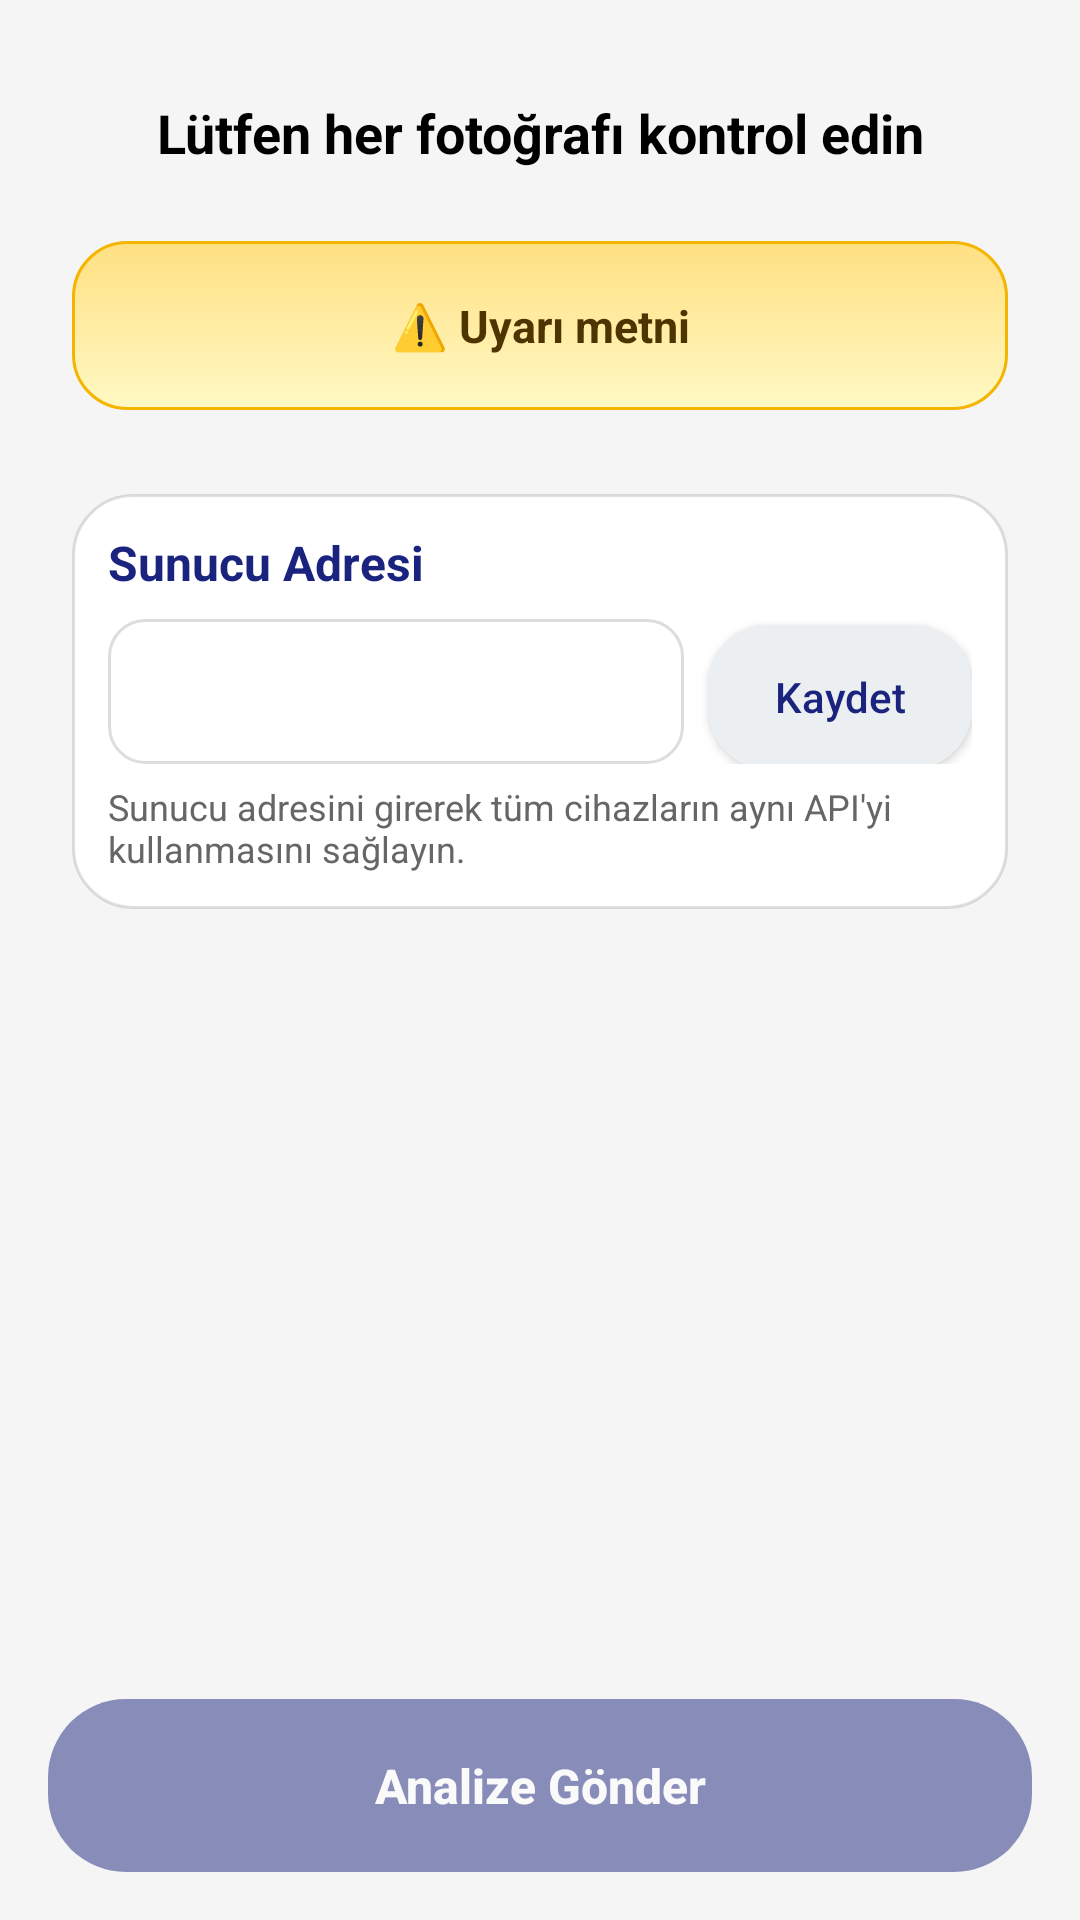

Produce the Android XML layout that renders to this screen, including the resource entries it uses.
<!-- AndroidManifest.xml: application theme Theme.SmileHair -->
<!-- res/layout/activity_review.xml -->
<?xml version="1.0" encoding="utf-8"?>
<androidx.constraintlayout.widget.ConstraintLayout xmlns:android="http://schemas.android.com/apk/res/android"
    xmlns:app="http://schemas.android.com/apk/res-auto"
    android:layout_width="match_parent"
    android:layout_height="match_parent"
    android:background="#F5F5F5"
    android:padding="16dp">

    <TextView
        android:id="@+id/reviewStatusText"
        android:layout_width="0dp"
        android:layout_height="wrap_content"
        android:text="Lütfen her fotoğrafı kontrol edin"
        android:textSize="18sp"
        android:textStyle="bold"
        android:gravity="center"
        android:textColor="#000000"
        android:padding="16dp"
        app:layout_constraintTop_toTopOf="parent"
        app:layout_constraintStart_toStartOf="parent"
        app:layout_constraintEnd_toEndOf="parent"/>

    <androidx.core.widget.NestedScrollView
        android:id="@+id/scrollView"
        android:layout_width="0dp"
        android:layout_height="0dp"
        app:layout_constraintTop_toBottomOf="@+id/reviewStatusText"
        app:layout_constraintBottom_toTopOf="@+id/uploadProgressContainer"
        app:layout_constraintStart_toStartOf="parent"
        app:layout_constraintEnd_toEndOf="parent">

        <LinearLayout
            android:layout_width="match_parent"
            android:layout_height="wrap_content"
            android:orientation="vertical"
            android:padding="8dp">

            <TextView
                android:id="@+id/reviewWarningText"
                android:layout_width="match_parent"
                android:layout_height="wrap_content"
                android:background="@drawable/bg_warning_banner"
                android:gravity="center"
                android:text="⚠️ Uyarı metni"
                android:textColor="#4E3400"
                android:textSize="15sp"
                android:textStyle="bold" />

            <LinearLayout
                android:id="@+id/photosContainer"
                android:layout_width="match_parent"
                android:layout_height="wrap_content"
                android:orientation="vertical"
                android:layout_marginTop="12dp"/>

            <LinearLayout
                android:id="@+id/serverConfigContainer"
                android:layout_width="match_parent"
                android:layout_height="wrap_content"
                android:orientation="vertical"
                android:layout_marginTop="16dp"
                android:background="@drawable/bg_card_soft"
                android:elevation="4dp"
                android:padding="12dp">

                <TextView
                    android:id="@+id/serverConfigTitle"
                    android:layout_width="match_parent"
                    android:layout_height="wrap_content"
                    android:text="Sunucu Adresi"
                    android:textStyle="bold"
                    android:textColor="#1A237E"
                    android:textSize="16sp"
                    android:layout_marginBottom="8dp"/>

                <LinearLayout
                    android:layout_width="match_parent"
                    android:layout_height="wrap_content"
                    android:orientation="horizontal">

                    <EditText
                        android:id="@+id/inputServerUrlInline"
                        android:layout_width="0dp"
                        android:layout_height="wrap_content"
                        android:layout_weight="1"
                        android:inputType="textUri"
                        android:background="@drawable/bg_input_field"
                        android:padding="12dp"
                        android:textColor="#000000"
                        android:textColorHint="#888888"/>

                    <Button
                        android:id="@+id/buttonApplyServerUrl"
                        android:layout_width="wrap_content"
                        android:layout_height="wrap_content"
                        android:text="Kaydet"
                        android:textAllCaps="false"
                        android:layout_marginStart="8dp"
                        android:background="@drawable/bg_secondary_button"
                        android:textColor="#1A237E"
                        android:paddingStart="16dp"
                        android:paddingEnd="16dp"
                        android:paddingTop="10dp"
                        android:paddingBottom="10dp"/>
                </LinearLayout>

                <TextView
                    android:id="@+id/serverConfigHelp"
                    android:layout_width="match_parent"
                    android:layout_height="wrap_content"
                    android:text="Sunucu adresini girerek tüm cihazların aynı API'yi kullanmasını sağlayın."
                    android:textColor="#666666"
                    android:textSize="12sp"
                    android:layout_marginTop="6dp"/>
            </LinearLayout>
        </LinearLayout>

    </androidx.core.widget.NestedScrollView>

    <LinearLayout
        android:id="@+id/uploadProgressContainer"
        android:layout_width="0dp"
        android:layout_height="wrap_content"
        android:orientation="vertical"
        android:visibility="gone"
        android:background="@drawable/bg_card_soft"
        android:elevation="4dp"
        app:layout_constraintTop_toBottomOf="@id/scrollView"
        app:layout_constraintBottom_toTopOf="@+id/submitButton"
        app:layout_constraintStart_toStartOf="parent"
        app:layout_constraintEnd_toEndOf="parent">

        <LinearLayout
            android:layout_width="match_parent"
            android:layout_height="wrap_content"
            android:orientation="horizontal"
            android:gravity="center_vertical">

            <ProgressBar
                android:id="@+id/uploadProgressBar"
                style="?android:attr/progressBarStyleHorizontal"
                android:layout_width="0dp"
                android:layout_height="8dp"
                android:layout_weight="1"
                android:max="100"
                android:progress="0"
                android:progressTint="#1A237E"/>

            <TextView
                android:id="@+id/uploadPercentText"
                android:layout_width="wrap_content"
                android:layout_height="wrap_content"
                android:text="0%"
                android:textColor="#1A237E"
                android:textSize="14sp"
                android:layout_marginStart="12dp"/>
        </LinearLayout>

        <TextView
            android:id="@+id/uploadStatusText"
            android:layout_width="match_parent"
            android:layout_height="wrap_content"
            android:text="Fotoğraflar gönderiliyor..."
            android:textSize="14sp"
            android:textColor="#1A237E"
            android:gravity="center"
            android:layout_marginTop="8dp"/>

            <Button
            android:id="@+id/retryUploadButton"
            android:layout_width="wrap_content"
            android:layout_height="wrap_content"
            android:text="Tekrar Gönder"
            android:textAllCaps="false"
                android:textColor="#1A237E"
                android:background="@drawable/bg_secondary_button"
            android:visibility="gone"
            android:layout_gravity="center_horizontal"
                android:layout_marginTop="8dp"
                android:paddingStart="20dp"
                android:paddingEnd="20dp"
                android:paddingTop="10dp"
                android:paddingBottom="10dp"/>
    </LinearLayout>

    <Button
        android:id="@+id/submitButton"
        android:layout_width="0dp"
        android:layout_height="wrap_content"
        android:text="Analize Gönder"
        android:textSize="16sp"
        android:textStyle="bold"
        android:textColor="#FFFFFF"
        android:background="@drawable/bg_primary_button"
        android:enabled="false"
        android:alpha="0.5"
        android:padding="18dp"
        android:textAllCaps="false"
        app:layout_constraintBottom_toBottomOf="parent"
        app:layout_constraintStart_toStartOf="parent"
        app:layout_constraintEnd_toEndOf="parent"/>

</androidx.constraintlayout.widget.ConstraintLayout>
<!-- resources referenced by this layout -->
<resources>
  <!-- drawable bg_card_soft (drawable) -->
  <?xml version="1.0" encoding="utf-8"?>
  <shape xmlns:android="http://schemas.android.com/apk/res/android"
      android:shape="rectangle">
      <solid android:color="#FFFFFFFF" />
      <corners android:radius="20dp" />
      <stroke
          android:width="1dp"
          android:color="#1F000000" />
      <padding
          android:left="16dp"
          android:top="16dp"
          android:right="16dp"
          android:bottom="16dp" />
  </shape>
  <!-- drawable bg_input_field (drawable) -->
  <?xml version="1.0" encoding="utf-8"?>
  <shape xmlns:android="http://schemas.android.com/apk/res/android"
      android:shape="rectangle">
      <solid android:color="#FFFFFFFF" />
      <corners android:radius="12dp" />
      <stroke
          android:width="1dp"
          android:color="#DDDDDD" />
  </shape>
  <!-- drawable bg_primary_button (drawable) -->
  <?xml version="1.0" encoding="utf-8"?>
  <selector xmlns:android="http://schemas.android.com/apk/res/android">
      <item android:state_pressed="true">
          <shape android:shape="rectangle">
              <solid android:color="#16236A" />
              <corners android:radius="26dp" />
          </shape>
      </item>
      <item>
          <shape android:shape="rectangle">
              <solid android:color="#1A237E" />
              <corners android:radius="26dp" />
          </shape>
      </item>
  </selector>
  <!-- drawable bg_secondary_button (drawable) -->
  <?xml version="1.0" encoding="utf-8"?>
  <selector xmlns:android="http://schemas.android.com/apk/res/android">
      <item android:state_pressed="true">
          <shape android:shape="rectangle">
              <solid android:color="#CFD8DC" />
              <corners android:radius="20dp" />
          </shape>
      </item>
      <item>
          <shape android:shape="rectangle">
              <solid android:color="#ECEFF1" />
              <corners android:radius="20dp" />
          </shape>
      </item>
  </selector>
  <!-- drawable bg_warning_banner (drawable) -->
  <?xml version="1.0" encoding="utf-8"?>
  <shape xmlns:android="http://schemas.android.com/apk/res/android"
      android:shape="rectangle">
      <gradient
          android:startColor="#FFF9C4"
          android:endColor="#FFE082"
          android:angle="90" />
      <corners android:radius="18dp" />
      <stroke
          android:width="1dp"
          android:color="#F4B400" />
      <padding
          android:left="18dp"
          android:top="18dp"
          android:right="18dp"
          android:bottom="18dp" />
  </shape>
  <style name="Theme.SmileHair" parent="Theme.MaterialComponents.DayNight.NoActionBar">
          <item name="colorPrimary">@color/smile_hair_primary</item>
          <item name="android:windowLightStatusBar">false</item>
          <item name="android:statusBarColor">@color/smile_hair_primary</item>
          <item name="android:navigationBarColor">@android:color/white</item>
      </style>
  <color name="smile_hair_primary">#1A237E</color>
</resources>
